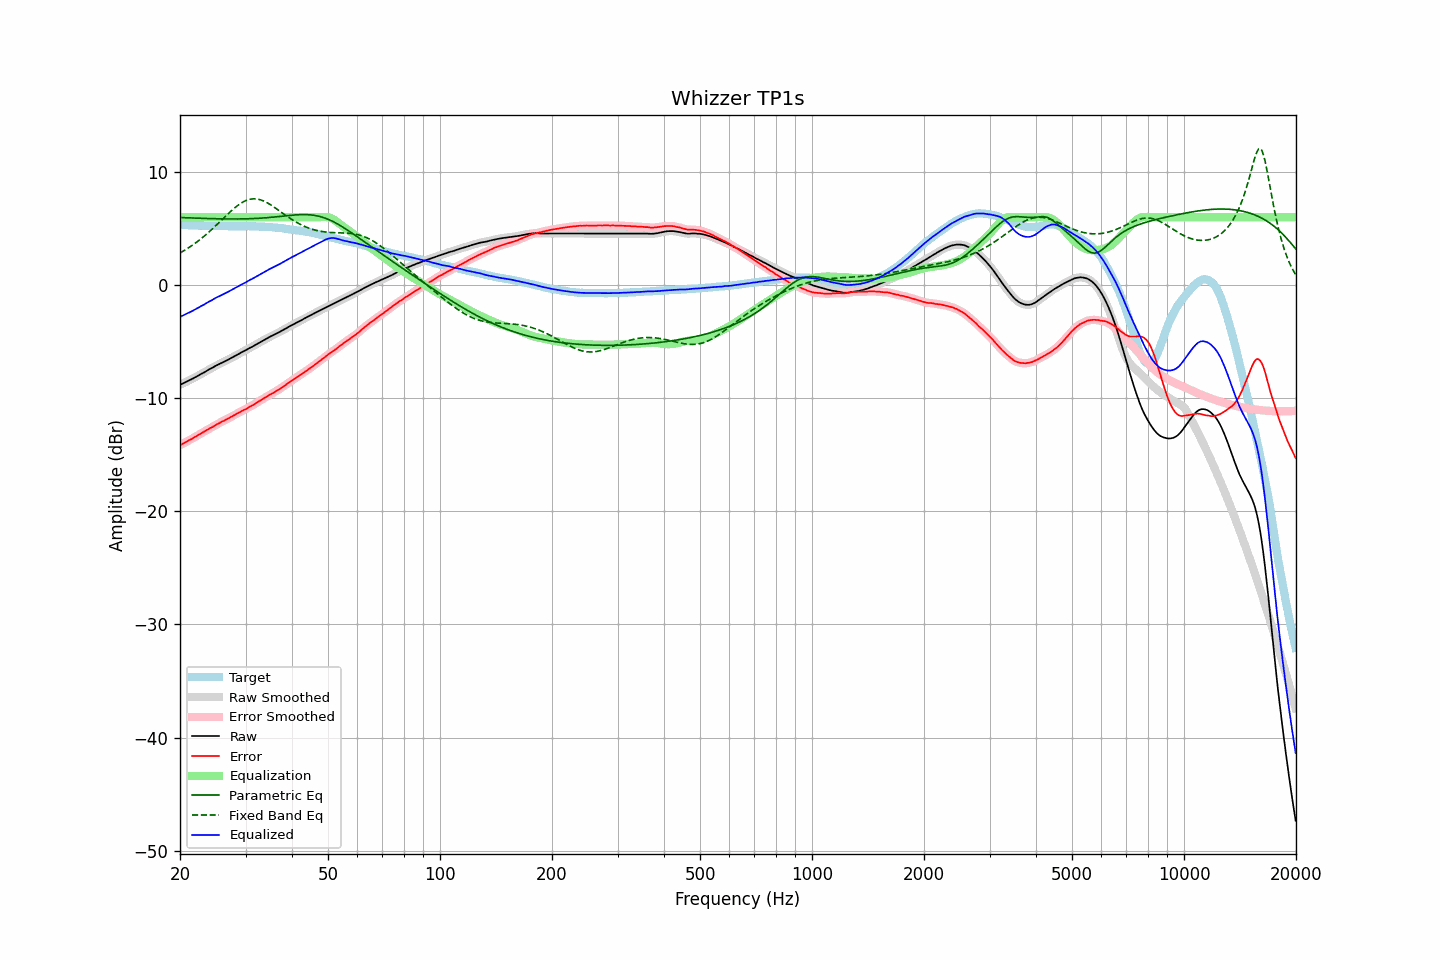

The data file committed next to this chart (first rows):
frequency, raw, error, smoothed, error_smoothed, equalization, parametric_eq, fixed_band_eq, equalized_raw, equalized_smoothed, target
20.00, -8.81, -14.17, -8.81, -14.16, 6.00, 5.97, 2.84, -2.81, -2.81, 5.36
20.20, -8.74, -14.08, -8.75, -14.09, 6.00, 5.96, 2.92, -2.74, -2.75, 5.34
20.40, -8.68, -14.01, -8.68, -14.01, 6.00, 5.96, 3.00, -2.68, -2.68, 5.33
20.61, -8.61, -13.94, -8.61, -13.93, 6.00, 5.95, 3.08, -2.61, -2.61, 5.32
20.81, -8.54, -13.85, -8.54, -13.85, 6.00, 5.95, 3.17, -2.54, -2.54, 5.30
21.02, -8.47, -13.77, -8.47, -13.77, 6.00, 5.94, 3.26, -2.47, -2.47, 5.29
21.23, -8.40, -13.69, -8.40, -13.69, 6.00, 5.94, 3.36, -2.40, -2.40, 5.28
21.44, -8.33, -13.62, -8.33, -13.62, 6.00, 5.93, 3.45, -2.33, -2.33, 5.29
21.66, -8.26, -13.55, -8.26, -13.54, 6.00, 5.93, 3.55, -2.26, -2.26, 5.28
21.87, -8.18, -13.45, -8.19, -13.46, 6.00, 5.92, 3.65, -2.18, -2.19, 5.27
22.09, -8.11, -13.37, -8.11, -13.37, 6.00, 5.92, 3.75, -2.11, -2.11, 5.26
22.31, -8.03, -13.29, -8.03, -13.29, 6.00, 5.91, 3.86, -2.03, -2.03, 5.26
22.54, -7.95, -13.20, -7.95, -13.21, 6.00, 5.91, 3.97, -1.95, -1.95, 5.25
22.76, -7.86, -13.12, -7.87, -13.12, 6.00, 5.90, 4.08, -1.86, -1.87, 5.26
22.99, -7.79, -13.04, -7.79, -13.04, 6.00, 5.90, 4.20, -1.79, -1.79, 5.25
23.22, -7.72, -12.96, -7.71, -12.96, 6.00, 5.89, 4.32, -1.72, -1.71, 5.24
23.45, -7.63, -12.87, -7.63, -12.87, 6.00, 5.89, 4.44, -1.63, -1.63, 5.24
23.69, -7.54, -12.78, -7.55, -12.78, 6.00, 5.88, 4.56, -1.54, -1.55, 5.24
23.92, -7.46, -12.70, -7.47, -12.70, 6.00, 5.88, 4.69, -1.46, -1.47, 5.24
24.16, -7.39, -12.63, -7.39, -12.63, 6.00, 5.87, 4.82, -1.39, -1.39, 5.23
24.40, -7.32, -12.56, -7.31, -12.55, 6.00, 5.87, 4.95, -1.32, -1.31, 5.24
24.65, -7.23, -12.48, -7.23, -12.47, 6.00, 5.87, 5.08, -1.23, -1.23, 5.24
24.89, -7.15, -12.38, -7.16, -12.39, 6.00, 5.86, 5.21, -1.15, -1.16, 5.23
25.14, -7.08, -12.30, -7.08, -12.31, 6.00, 5.86, 5.35, -1.08, -1.08, 5.22
25.39, -7.02, -12.24, -7.01, -12.23, 6.00, 5.86, 5.49, -1.02, -1.01, 5.22
25.65, -6.94, -12.15, -6.94, -12.15, 6.00, 5.85, 5.62, -0.94, -0.94, 5.21
25.91, -6.86, -12.07, -6.87, -12.08, 6.00, 5.85, 5.76, -0.86, -0.87, 5.21
26.16, -6.80, -12.02, -6.80, -12.01, 6.00, 5.85, 5.90, -0.80, -0.80, 5.22
26.43, -6.74, -11.95, -6.74, -11.94, 6.00, 5.85, 6.04, -0.74, -0.74, 5.21
26.69, -6.66, -11.87, -6.67, -11.87, 6.00, 5.85, 6.18, -0.66, -0.67, 5.20
26.96, -6.59, -11.80, -6.59, -11.79, 6.00, 5.84, 6.31, -0.59, -0.59, 5.20
27.23, -6.51, -11.70, -6.52, -11.71, 6.00, 5.84, 6.44, -0.51, -0.52, 5.19
27.50, -6.44, -11.63, -6.44, -11.63, 6.00, 5.84, 6.58, -0.44, -0.44, 5.19
27.77, -6.36, -11.56, -6.36, -11.56, 6.00, 5.84, 6.70, -0.36, -0.36, 5.20
28.05, -6.28, -11.48, -6.28, -11.48, 6.00, 5.84, 6.82, -0.28, -0.28, 5.20
28.33, -6.20, -11.40, -6.20, -11.40, 6.00, 5.84, 6.94, -0.20, -0.20, 5.20
28.62, -6.12, -11.32, -6.12, -11.32, 6.00, 5.84, 7.05, -0.12, -0.12, 5.19
28.90, -6.05, -11.25, -6.05, -11.24, 6.00, 5.85, 7.15, -0.05, -0.05, 5.20
29.19, -5.96, -11.16, -5.97, -11.17, 6.00, 5.85, 7.25, 0.04, 0.03, 5.20
29.48, -5.89, -11.09, -5.89, -11.10, 6.00, 5.85, 7.33, 0.11, 0.11, 5.20
29.78, -5.82, -11.02, -5.82, -11.02, 6.00, 5.85, 7.41, 0.18, 0.18, 5.20
30.08, -5.75, -10.97, -5.75, -10.95, 6.00, 5.86, 7.47, 0.25, 0.25, 5.22
30.38, -5.66, -10.87, -5.67, -10.87, 6.00, 5.86, 7.53, 0.34, 0.33, 5.20
30.68, -5.58, -10.78, -5.59, -10.79, 6.00, 5.86, 7.57, 0.42, 0.41, 5.20
30.99, -5.51, -10.71, -5.51, -10.71, 6.00, 5.87, 7.60, 0.49, 0.49, 5.20
31.30, -5.44, -10.64, -5.44, -10.64, 6.00, 5.88, 7.62, 0.56, 0.56, 5.20
31.61, -5.36, -10.56, -5.36, -10.55, 6.00, 5.88, 7.63, 0.64, 0.64, 5.20
31.93, -5.27, -10.46, -5.28, -10.46, 6.00, 5.89, 7.62, 0.73, 0.72, 5.18
32.24, -5.19, -10.37, -5.19, -10.37, 6.00, 5.90, 7.60, 0.81, 0.81, 5.18
32.57, -5.11, -10.28, -5.11, -10.28, 6.00, 5.90, 7.57, 0.89, 0.89, 5.17
32.89, -5.03, -10.20, -5.03, -10.20, 6.00, 5.91, 7.54, 0.97, 0.97, 5.17
33.22, -4.95, -10.11, -4.95, -10.11, 6.00, 5.92, 7.49, 1.05, 1.05, 5.16
33.55, -4.87, -10.03, -4.87, -10.03, 6.00, 5.93, 7.43, 1.13, 1.13, 5.16
33.89, -4.79, -9.94, -4.79, -9.94, 6.00, 5.94, 7.37, 1.21, 1.21, 5.15
34.23, -4.72, -9.86, -4.72, -9.85, 6.00, 5.95, 7.29, 1.28, 1.28, 5.13
34.57, -4.63, -9.76, -4.64, -9.77, 6.00, 5.97, 7.21, 1.37, 1.36, 5.13
34.92, -4.56, -9.68, -4.57, -9.69, 6.00, 5.98, 7.13, 1.44, 1.43, 5.12
35.27, -4.49, -9.62, -4.49, -9.61, 6.00, 5.99, 7.04, 1.51, 1.51, 5.12
35.62, -4.43, -9.52, -4.42, -9.52, 6.00, 6.01, 6.94, 1.57, 1.58, 5.09
35.97, -4.35, -9.44, -4.36, -9.44, 6.00, 6.02, 6.85, 1.65, 1.64, 5.09
... 635 more rows
